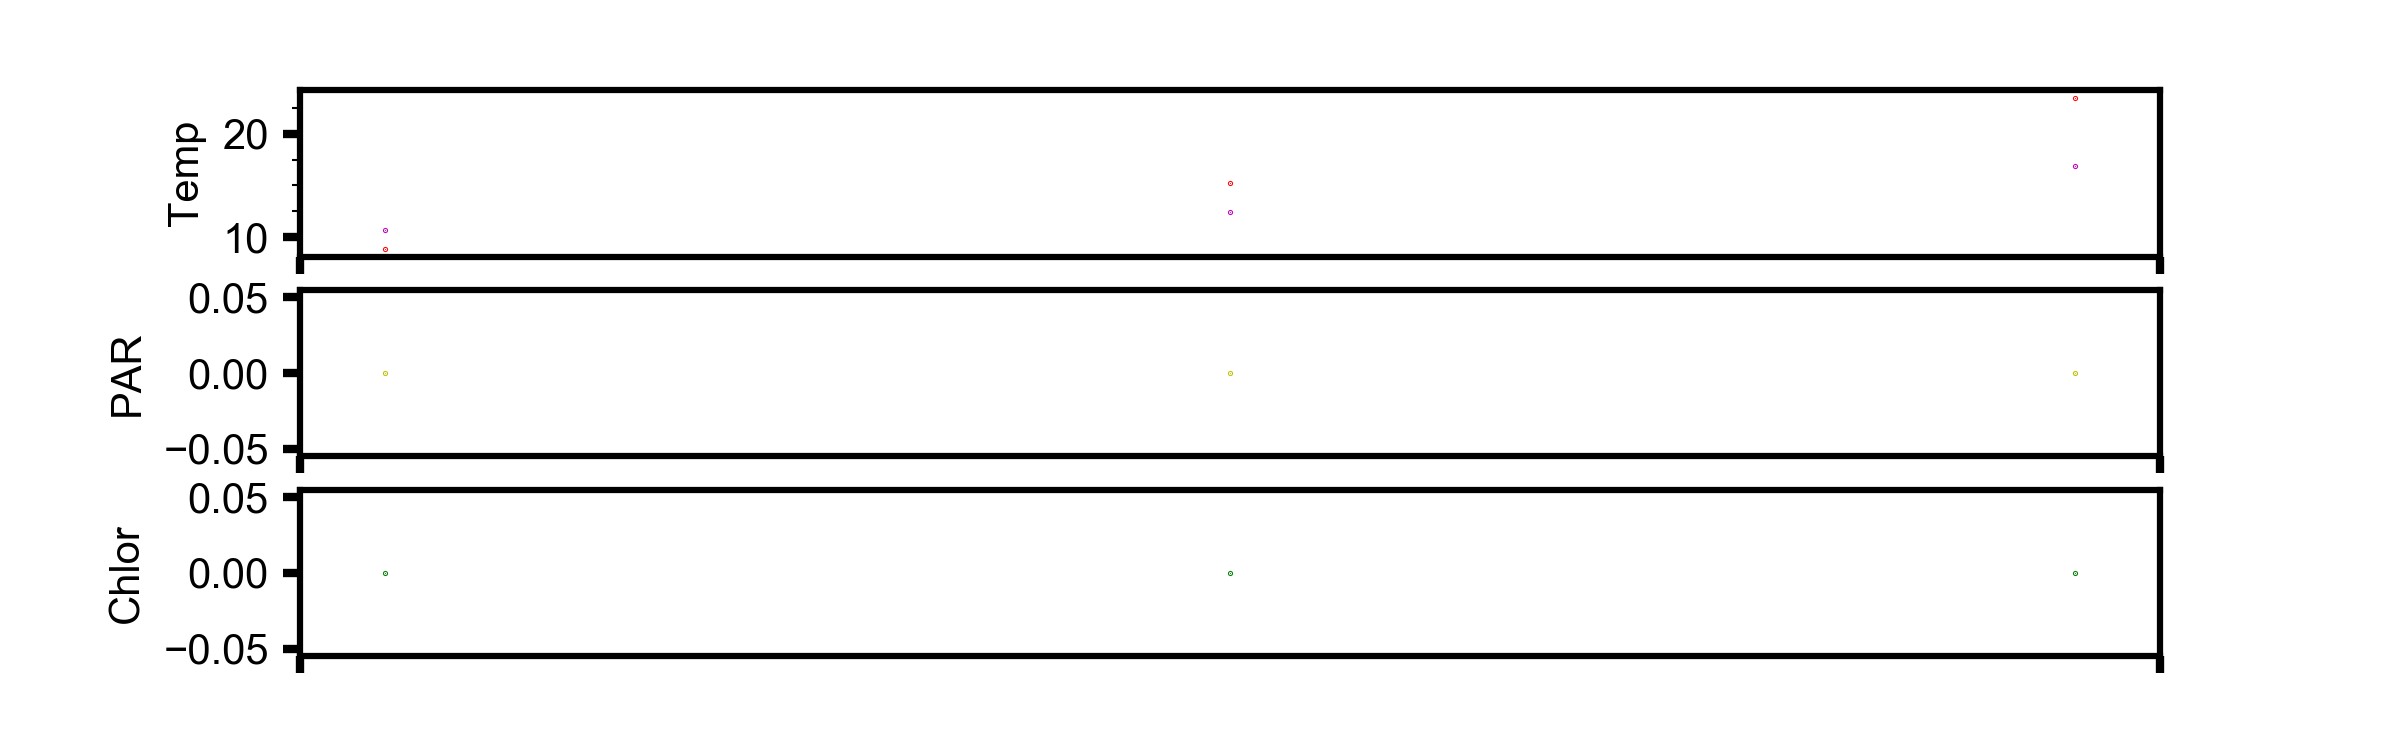

The file beside this chart, header and first rows:
, time, pressure, topside_temp, topside_temp_ADC, underside_temp, underside_temp_ADC, temp_ref, par, fluor, tilt, TTS, GPSLat, GPSLon, GPSDate, GPSTime, TTF, Max_Tilt, datetime, id, dep_lat, dep_lon
0, 1561032000, 0.03418, 8.869, 17830, 10.68, 16443, 8534, 0.0, 0, 7, 5, 47.68, -122.3, 200619, 11585630, 31, 7943, 2019-06-20 12:00:00, 300434063861360, 47.68, 122.3
1, 1561042800, 0.0354, 15.22, 12977, 12.47, 15125, 8534, 0.0, 0, 19, 5, 47.68, -122.3, 200619, 14590108, 38, 9748, 2019-06-20 15:00:00, 300434063861360, 47.68, 122.3
2, 1561053600, 0.02777, 23.48, 8583, 16.92, 12349, 8534, 0.0, 0, 26, 5, 47.68, -122.3, 200619, 17584100, 18, 4635, 2019-06-20 18:00:00, 300434063861360, 47.68, 122.3
